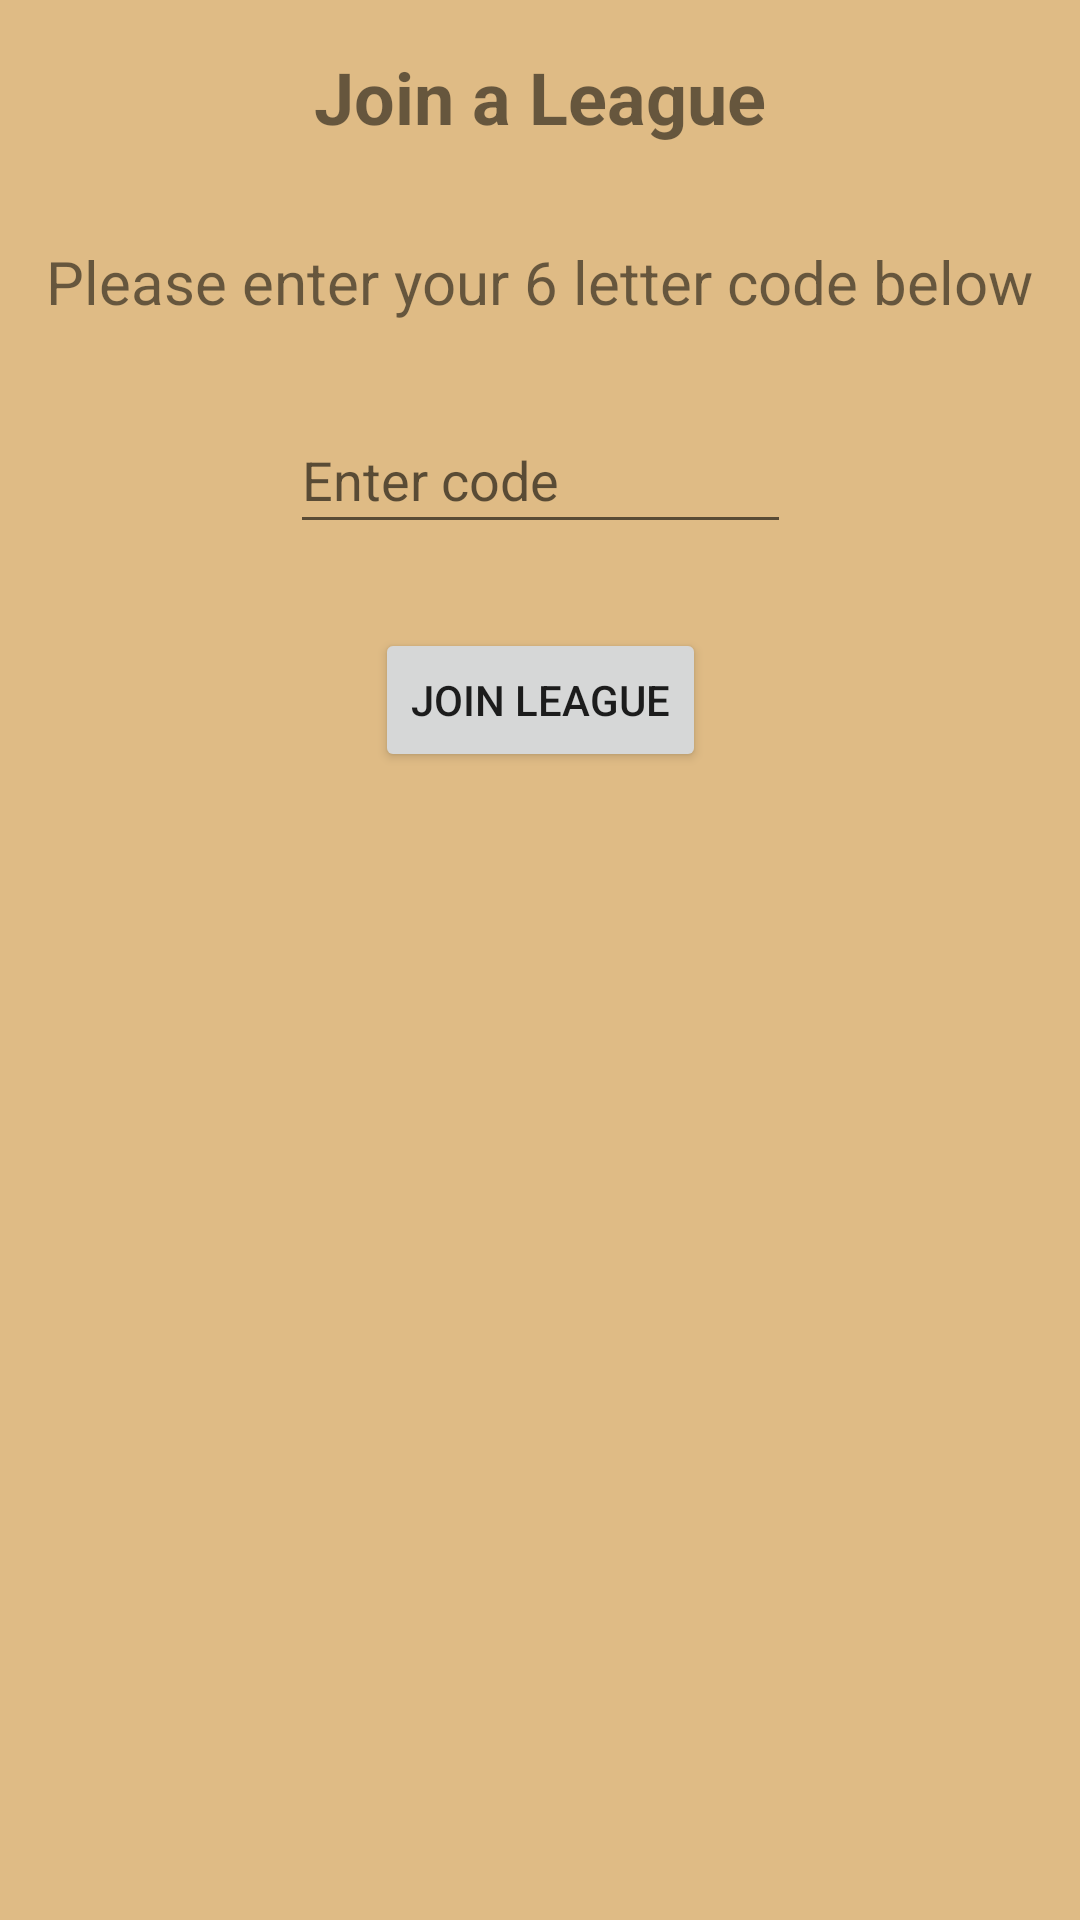

Reconstruct the res/layout file that produces this screen, plus the resources it refers to.
<!-- AndroidManifest.xml: application theme Theme.Fantasy_Basketball -->
<!-- res/layout/fragment_join_league.xml -->
<?xml version="1.0" encoding="utf-8"?>
<androidx.constraintlayout.widget.ConstraintLayout xmlns:android="http://schemas.android.com/apk/res/android"
    xmlns:app="http://schemas.android.com/apk/res-auto"
    xmlns:tools="http://schemas.android.com/tools"
    android:layout_width="match_parent"
    android:layout_height="match_parent"
    android:background="@color/background"
    android:textAlignment="center"
    tools:context=".JoinLeagueFragment">


    <EditText
        android:id="@+id/inviteCodeInput"
        android:layout_width="167dp"
        android:layout_height="46dp"
        android:layout_marginTop="28dp"
        android:ems="6"
        android:hint="Enter code"
        android:inputType="text"
        android:maxLength="6"
        app:layout_constraintEnd_toEndOf="parent"
        app:layout_constraintStart_toStartOf="parent"
        app:layout_constraintTop_toBottomOf="@+id/textView" />

    <Button
        android:id="@+id/joinLeagueButton"
        android:layout_width="wrap_content"
        android:layout_height="wrap_content"
        android:layout_marginTop="28dp"
        android:text="Join League"
        app:layout_constraintEnd_toEndOf="parent"
        app:layout_constraintStart_toStartOf="parent"
        app:layout_constraintTop_toBottomOf="@id/inviteCodeInput" />

    <TextView
        android:id="@+id/textView2"
        android:layout_width="wrap_content"
        android:layout_height="wrap_content"
        android:layout_marginTop="16dp"
        android:text="Join a League"
        android:textSize="24sp"
        android:textStyle="bold"
        app:layout_constraintEnd_toEndOf="parent"
        app:layout_constraintStart_toStartOf="parent"
        app:layout_constraintTop_toTopOf="parent" />

    <TextView
        android:id="@+id/textView"
        android:layout_width="wrap_content"
        android:layout_height="wrap_content"
        android:layout_marginTop="32dp"
        android:text="Please enter your 6 letter code below"
        android:textSize="20sp"
        app:layout_constraintEnd_toEndOf="parent"
        app:layout_constraintHorizontal_bias="0.493"
        app:layout_constraintStart_toStartOf="parent"
        app:layout_constraintTop_toBottomOf="@+id/textView2" />

</androidx.constraintlayout.widget.ConstraintLayout>
<!-- resources referenced by this layout -->
<resources>
  <color name="background">#dfbb85</color>
  <style name="Theme.Fantasy_Basketball" parent="Theme.MaterialComponents.DayNight.NoActionBar" />
</resources>
